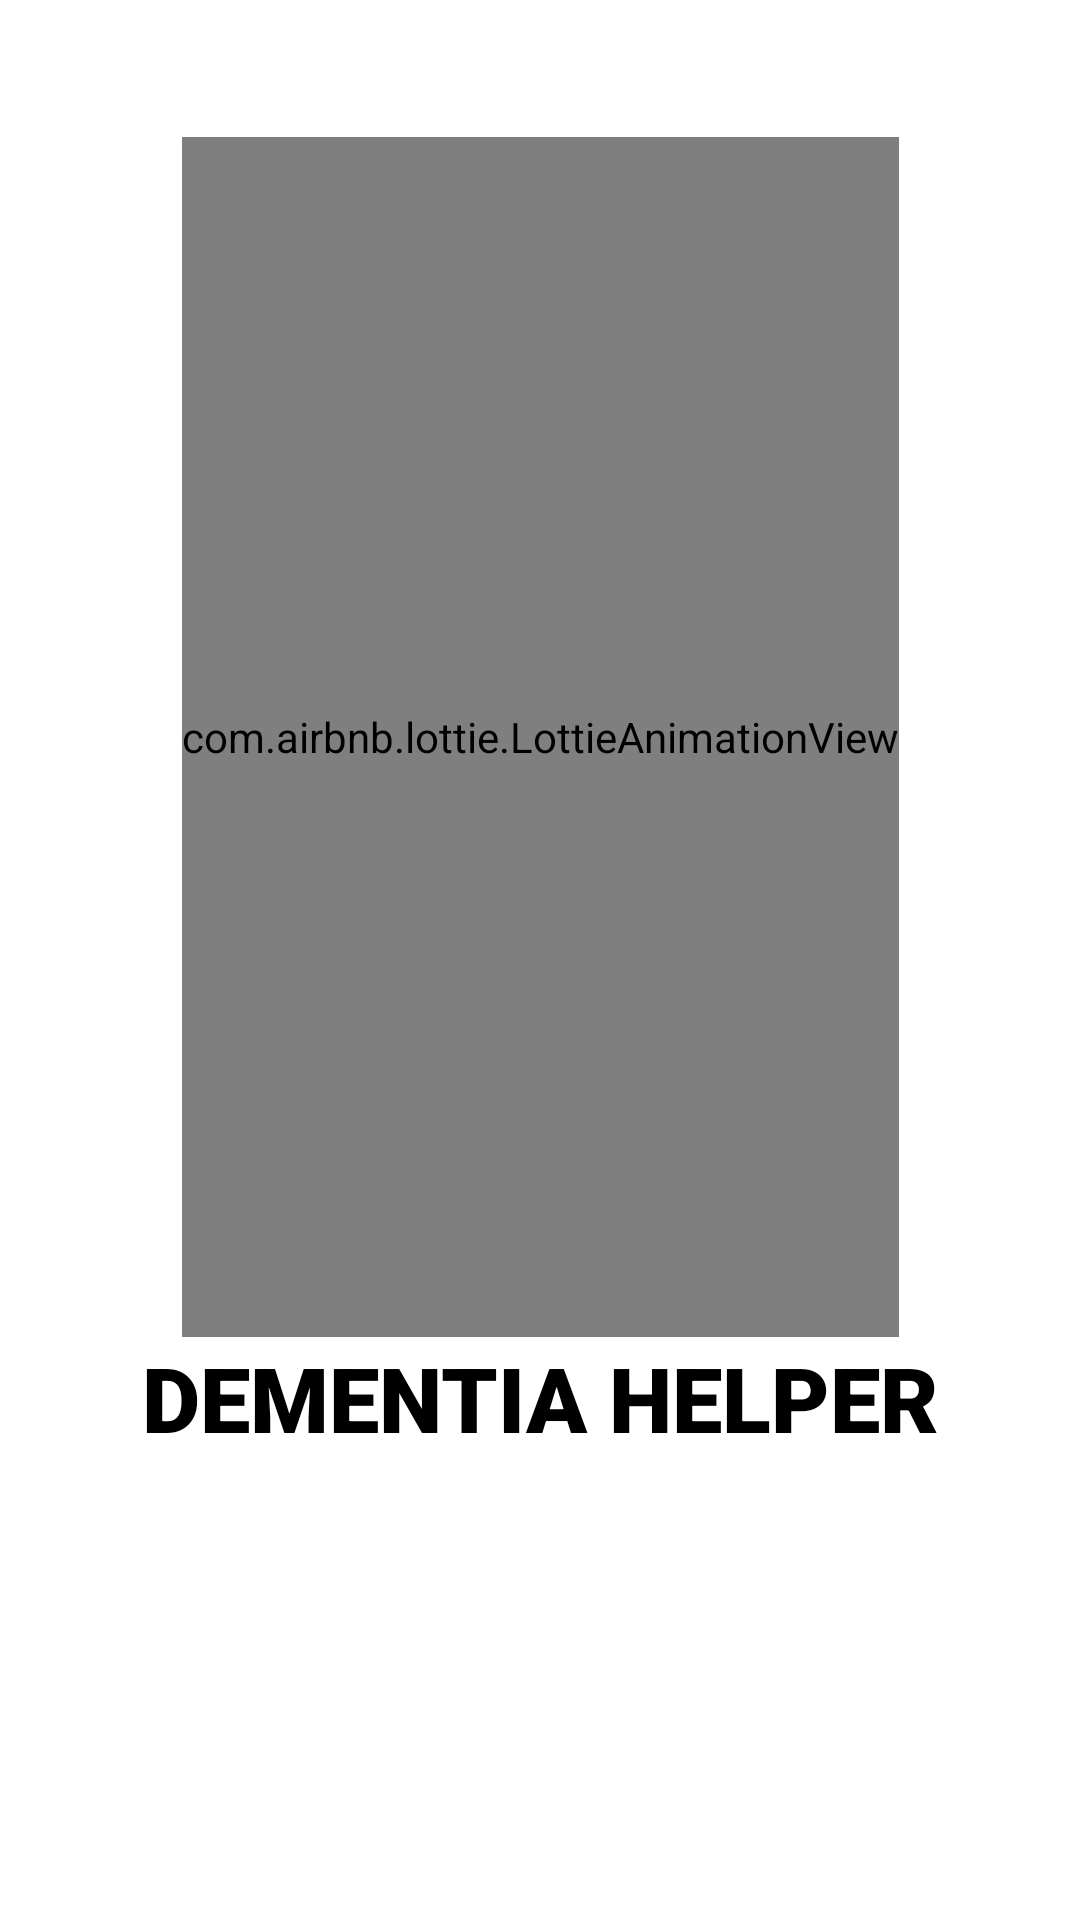

This screen was rendered from an Android layout file. Write that file and the resources it references.
<!-- AndroidManifest.xml: application theme Theme.Dementia_helper -->
<!-- res/layout/activity_splash.xml -->
<?xml version="1.0" encoding="utf-8"?>
<androidx.constraintlayout.widget.ConstraintLayout xmlns:android="http://schemas.android.com/apk/res/android"
    xmlns:app="http://schemas.android.com/apk/res-auto"
    xmlns:tools="http://schemas.android.com/tools"
    android:layout_width="match_parent"
    android:layout_height="match_parent"
    android:background="@color/white"
    tools:context=".SplashActivity">

    <com.airbnb.lottie.LottieAnimationView
        android:id="@+id/lottieAnimationView"
        android:layout_width="wrap_content"
        android:layout_height="400dp"
        app:layout_constraintBottom_toBottomOf="parent"
        app:layout_constraintEnd_toEndOf="parent"
        app:layout_constraintStart_toStartOf="parent"
        app:layout_constraintTop_toTopOf="parent"
        app:layout_constraintVertical_bias="0.19"
        app:lottie_autoPlay="true"
        app:lottie_rawRes="@raw/splash_animation"
        >

    </com.airbnb.lottie.LottieAnimationView>

    <TextView
        android:id="@+id/textSplashScreen"
        android:layout_width="wrap_content"
        android:layout_height="wrap_content"
        android:fontFamily="sans-serif-black"
        android:text="DEMENTIA HELPER"
        android:textColor="#000000"
        android:textSize="30sp"
        app:layout_constraintEnd_toEndOf="parent"
        app:layout_constraintStart_toStartOf="parent"
        app:layout_constraintTop_toBottomOf="@+id/lottieAnimationView" />
</androidx.constraintlayout.widget.ConstraintLayout>
<!-- resources referenced by this layout -->
<resources>
  <color name="white">#FFFFFFFF</color>
  <style name="Theme.Dementia_helper" parent="Theme.MaterialComponents.DayNight.DarkActionBar">
          
          <item name="colorPrimary">@color/purple_500</item>
          <item name="colorPrimaryVariant">@color/purple_700</item>
          <item name="colorOnPrimary">@color/white</item>
          
          <item name="colorSecondary">@color/teal_200</item>
          <item name="colorSecondaryVariant">@color/teal_700</item>
          <item name="colorOnSecondary">@color/black</item>
          
          <item name="android:statusBarColor" tools:targetApi="l">?attr/colorPrimaryVariant</item>
          
      </style>
  <color name="purple_500">#FF6200EE</color>
  <color name="purple_700">#FF3700B3</color>
  <color name="teal_200">#FF03DAC5</color>
  <color name="teal_700">#FF018786</color>
  <color name="black">#FF000000</color>
</resources>
